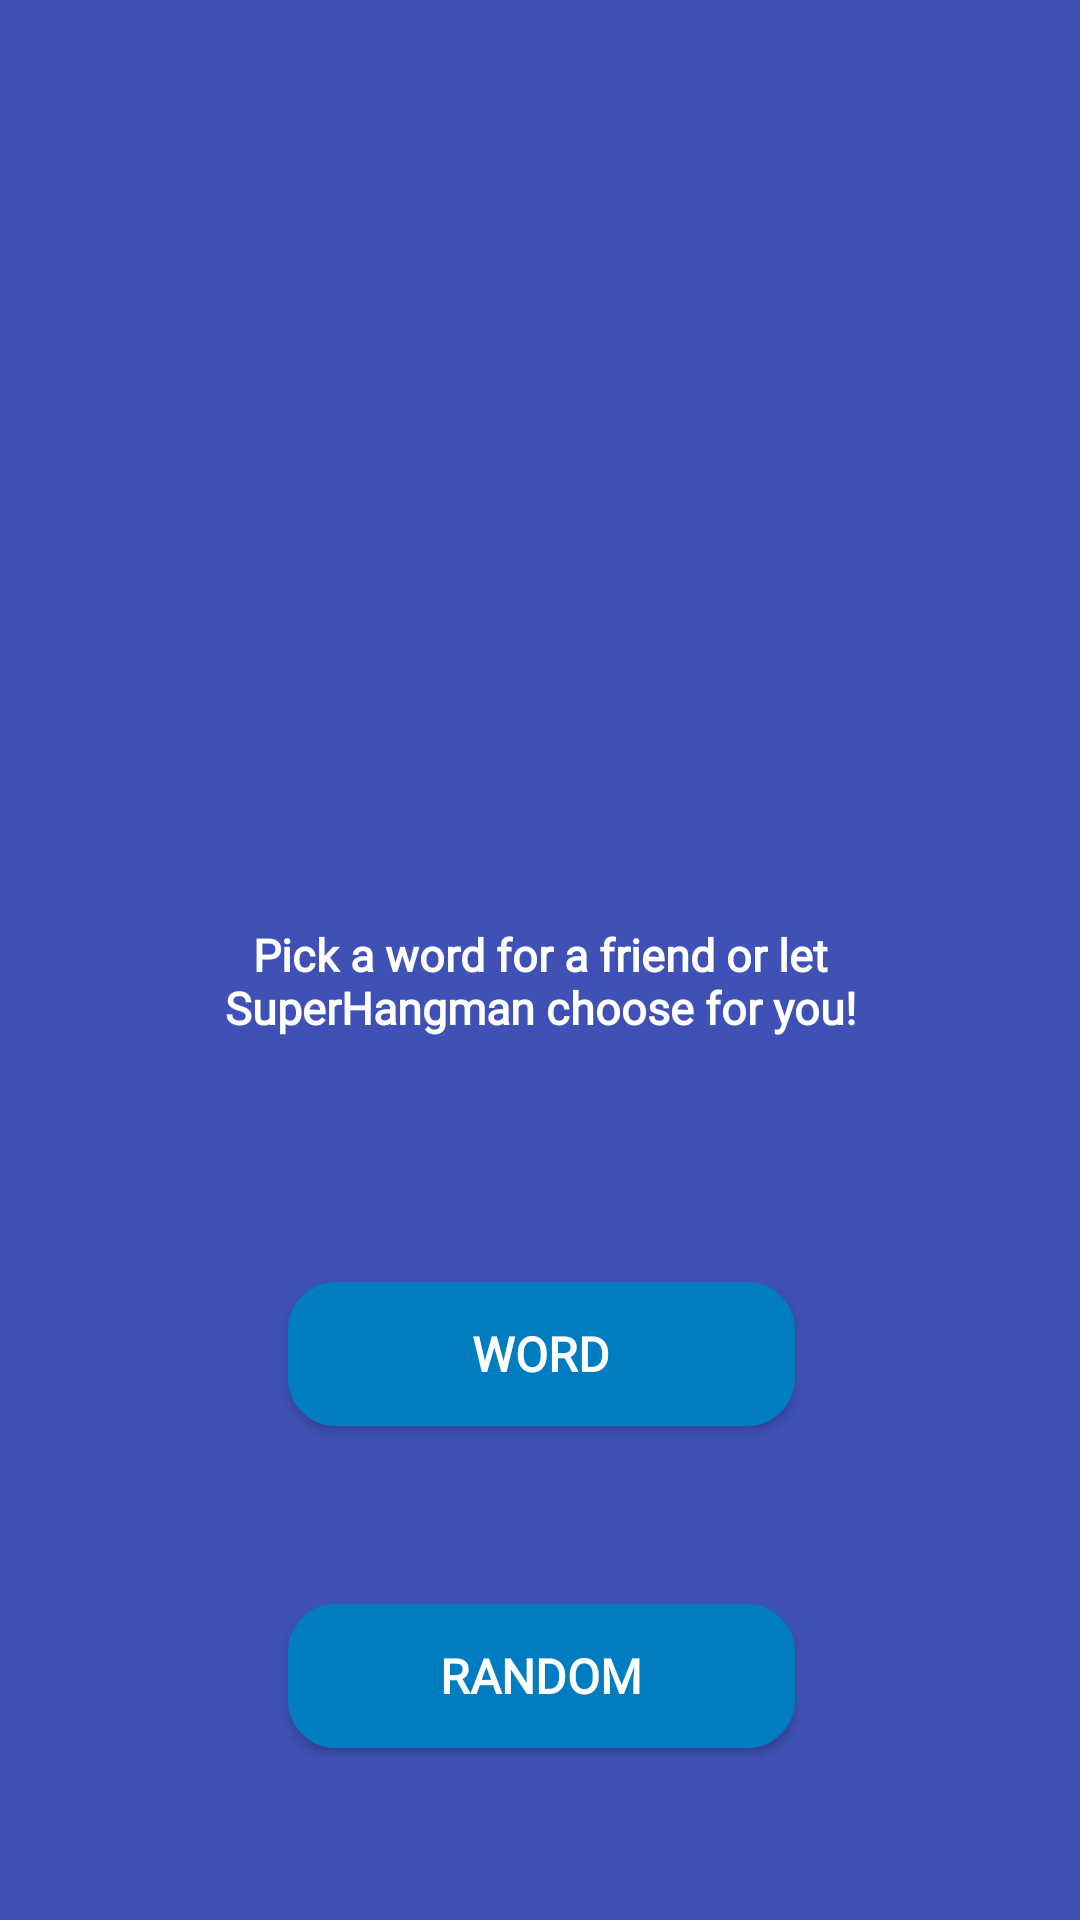

Layout XML and referenced resources for this Android screen:
<!-- AndroidManifest.xml: application theme SuperDarkTheme -->
<!-- res/layout/pre_game_activity.xml -->
<?xml version="1.0" encoding="utf-8"?>
<android.support.constraint.ConstraintLayout
    xmlns:android="http://schemas.android.com/apk/res/android"
    xmlns:app="http://schemas.android.com/apk/res-auto"
    xmlns:tools="http://schemas.android.com/tools"
    android:layout_width="match_parent"
    android:layout_height="match_parent"
    tools:context="io.inabsentia.superhangman.activity.PreGameActivity">

    <ImageView
        android:id="@+id/pre_game_image"
        android:layout_width="200dp"
        android:layout_height="200dp"
        android:layout_marginTop="15dp"
        android:contentDescription="@string/app_name"
        app:layout_constraintLeft_toLeftOf="parent"
        app:layout_constraintRight_toRightOf="parent"
        app:layout_constraintTop_toTopOf="parent"
        app:srcCompat="@drawable/welcome_image"
        tools:layout_constraintLeft_creator="1"
        tools:layout_constraintRight_creator="1"/>

    <TextView
        android:id="@+id/pre_game_text"
        android:layout_width="258dp"
        android:layout_height="125dp"
        android:layout_marginBottom="20dp"
        android:layout_marginEnd="8dp"
        android:layout_marginStart="8dp"
        android:layout_marginTop="20dp"
        android:fontFamily="@font/roboto"
        android:gravity="center"
        android:text="Pick a word for a friend or let SuperHangman choose for you!"
        android:textAlignment="center"
        android:textColor="@color/textColor"
        android:textSize="15dp"
        android:textStyle="bold"
        app:layout_constraintBottom_toTopOf="@+id/btn_pick_word"
        app:layout_constraintEnd_toEndOf="parent"
        app:layout_constraintStart_toStartOf="parent"
        app:layout_constraintTop_toBottomOf="@+id/pre_game_image"
        app:layout_constraintVertical_bias="0.625"/>

    <Button
        android:id="@+id/btn_pick_word"
        android:layout_width="169dp"
        android:layout_height="48dp"
        android:layout_marginBottom="10dp"
        android:layout_marginTop="380dp"
        android:background="@drawable/round_btn"
        android:fontFamily="@font/coiny"
        android:text="Word"
        android:textSize="16sp"
        android:textStyle="bold"
        app:layout_constraintBottom_toTopOf="@+id/btn_pick_random"
        app:layout_constraintHorizontal_bias="0.502"
        app:layout_constraintLeft_toLeftOf="parent"
        app:layout_constraintRight_toRightOf="parent"
        app:layout_constraintTop_toTopOf="parent"
        tools:layout_constraintLeft_creator="1"
        tools:layout_constraintRight_creator="1"/>

    <Button
        android:id="@+id/btn_pick_random"
        android:layout_width="169dp"
        android:layout_height="48dp"
        android:layout_marginBottom="10dp"
        android:layout_marginTop="2dp"
        android:background="@drawable/round_btn"
        android:fontFamily="@font/coiny"
        android:text="Random"
        android:textSize="16sp"
        android:textStyle="bold"
        app:layout_constraintBottom_toBottomOf="parent"
        app:layout_constraintHorizontal_bias="0.502"
        app:layout_constraintLeft_toLeftOf="parent"
        app:layout_constraintRight_toRightOf="parent"
        app:layout_constraintTop_toBottomOf="@+id/btn_pick_word"
        tools:layout_constraintLeft_creator="1"
        tools:layout_constraintRight_creator="1"/>

</android.support.constraint.ConstraintLayout>
<!-- resources referenced by this layout -->
<resources>
  <color name="textColor">#ffffff</color>
  <!-- drawable round_btn (drawable) -->
  <?xml version="1.0" encoding="utf-8"?>
  <selector xmlns:android="http://schemas.android.com/apk/res/android">
      <item>
          <shape android:shape="rectangle">
              <solid android:color="@color/primaryColor"/>
              <stroke android:color="@color/primaryColor" android:width="2dp" />
              
              <corners android:radius="15dp" />
          </shape>
      </item>
  </selector>
  <string name="app_name">DistributedHangman</string>
  <style name="SuperDarkTheme" parent="Theme.AppCompat">
          <item name="android:navigationBarColor">@color/primaryColor</item>
          <item name="android:statusBarColor">@color/primaryColor</item>
          <item name="android:colorBackground">@color/colorPrimary</item>
          <item name="colorPrimary">@color/colorPrimary</item>
      </style>
  <color name="primaryColor">#007dc1</color>
  <color name="colorPrimary">#3f51b5</color>
</resources>
